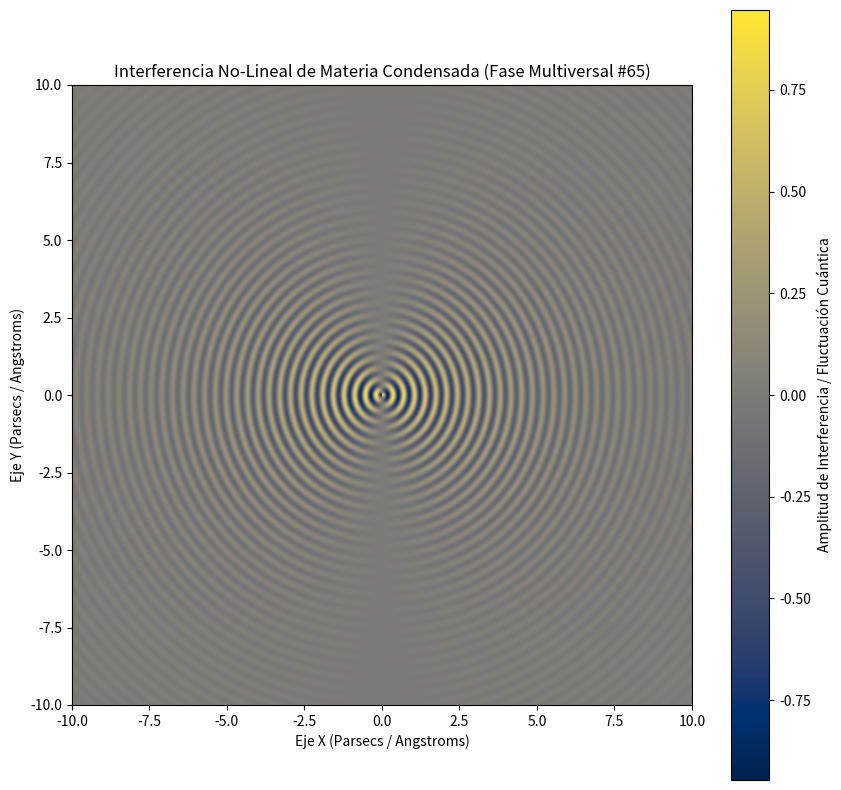

Here is the Python script that generated this plot:
%matplotlib inline
# Simulación Multiversal: Materia Condensada - Variante 65
import numpy as np
import matplotlib.pyplot as plt

# Parámetros Físicos No-Lineales
omega_1 = 18.148
omega_2 = 1.001
lambda_decay = 0.279
phase_shift = 1.268

x = np.linspace(-10, 10, 800)
y = np.linspace(-10, 10, 800)
X, Y = np.meshgrid(x, y)

# Dinámica de Fluidos / Campos Tensor-Escalares (Fase Multiversal)
R = np.sqrt(X**2 + Y**2) + 1e-5
Z = (np.sin(omega_1 * R + phase_shift) * np.cos(omega_2 * np.arctan2(Y, X))) * np.exp(-lambda_decay * R)

plt.figure(figsize=(10, 10))
plt.imshow(Z, cmap='cividis', extent=[-10, 10, -10, 10], origin='lower')
plt.colorbar(label='Amplitud de Interferencia / Fluctuación Cuántica')
plt.title(r'Interferencia No-Lineal de Materia Condensada (Fase Multiversal #65)')
plt.xlabel('Eje X (Parsecs / Angstroms)')
plt.ylabel('Eje Y (Parsecs / Angstroms)')
plt.show()
